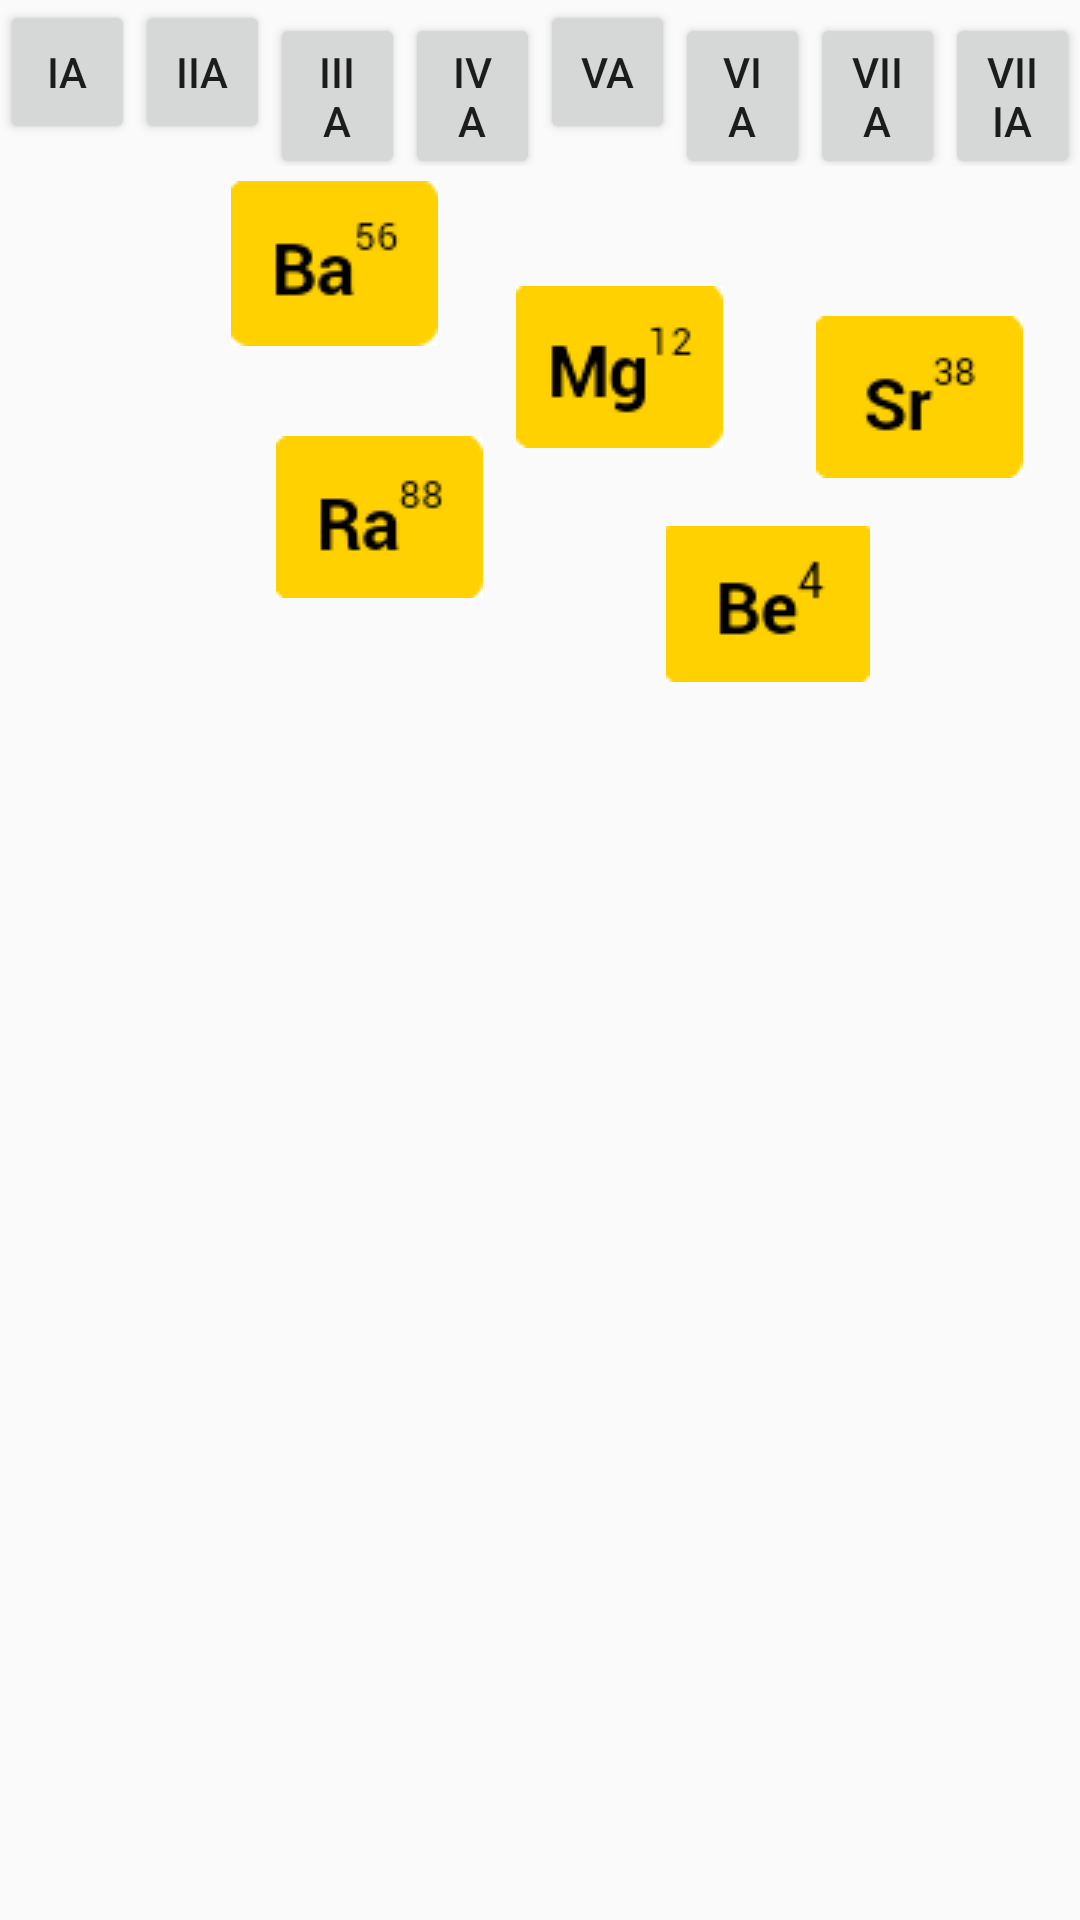

Android layout source for this screen:
<!-- AndroidManifest.xml: application theme AppTheme -->
<!-- res/layout/activity_game_ii.xml -->
<LinearLayout xmlns:android="http://schemas.android.com/apk/res/android"
    xmlns:tools="http://schemas.android.com/tools"
    android:layout_width="match_parent"
    android:layout_height="match_parent"
    android:orientation="vertical"
    android:gravity="center"
    tools:context=".gameIIA" >

    <LinearLayout
        android:layout_width="match_parent"
        android:layout_height="wrap_content"
        android:orientation="horizontal">

        <Button
            android:layout_width="match_parent"
            android:layout_height="wrap_content"
            android:text="IA"
            android:id="@+id/IA"
            android:layout_weight="1"/>

        <Button
            android:layout_width="match_parent"
            android:layout_height="wrap_content"
            android:text="IIA"
            android:id="@+id/IIA"
            android:layout_weight="1"/>

        <Button
            android:layout_width="match_parent"
            android:layout_height="wrap_content"
            android:text="IIIA"
            android:id="@+id/IIIA"
            android:layout_weight="1"/>

        <Button
            android:layout_width="match_parent"
            android:layout_height="wrap_content"
            android:text="IVA"
            android:id="@+id/IVA"
            android:layout_weight="1"/>

        <Button
            android:layout_width="match_parent"
            android:layout_height="wrap_content"
            android:text="VA"
            android:id="@+id/VA"
            android:layout_weight="1"/>

        <Button
            android:layout_width="match_parent"
            android:layout_height="wrap_content"
            android:text="VIA"
            android:id="@+id/VIA"
            android:layout_weight="1"/>

        <Button
            android:layout_width="match_parent"
            android:layout_height="wrap_content"
            android:text="VIIA"
            android:id="@+id/VIIA"
            android:layout_weight="1"/>

        <Button
            android:layout_width="match_parent"
            android:layout_height="wrap_content"
            android:text="VIIIA"
            android:id="@+id/VIIIA"
            android:layout_weight="1"/>

    </LinearLayout>

    <LinearLayout
        android:layout_width="match_parent"
        android:layout_height="match_parent"
        android:orientation="horizontal">

        <LinearLayout
            android:layout_width="match_parent"
            android:layout_height="match_parent"
            android:orientation="vertical"
            android:layout_weight="4">
            <LinearLayout
                android:id="@+id/position_1"
                android:layout_width="match_parent"
                android:layout_height="match_parent"
                android:layout_weight="1"
                android:background="@drawable/shape">

            </LinearLayout>

            <LinearLayout
                android:id="@+id/position_2"
                android:layout_width="match_parent"
                android:layout_height="match_parent"
                android:layout_weight="1"
                android:background="@drawable/shape">

            </LinearLayout>

            <LinearLayout
                android:id="@+id/position_3"
                android:layout_width="match_parent"
                android:layout_height="match_parent"
                android:layout_weight="1"
                android:background="@drawable/shape">

            </LinearLayout>

            <LinearLayout
                android:id="@+id/position_4"
                android:layout_width="match_parent"
                android:layout_height="match_parent"
                android:layout_weight="1"
                android:background="@drawable/shape">

            </LinearLayout>

            <LinearLayout
                android:id="@+id/position_5"
                android:layout_width="match_parent"
                android:layout_height="match_parent"
                android:layout_weight="1"
                android:background="@drawable/shape">

            </LinearLayout>

            <LinearLayout
                android:id="@+id/position_6"
                android:layout_width="match_parent"
                android:layout_height="match_parent"
                android:layout_weight="1"
                android:background="@drawable/shape">

            </LinearLayout>


        </LinearLayout>

        <RelativeLayout
            android:layout_width="match_parent"
            android:layout_height="match_parent"
            android:orientation="vertical"
            android:layout_weight="1"
            android:id="@+id/position_all"
            android:background="@drawable/shape">

            <ImageView
                android:layout_width="wrap_content"
                android:layout_height="wrap_content"
                android:id="@+id/quiz_h"
                android:background="@drawable/be"
                android:tag="be"
                android:layout_marginLeft="150dp"
                android:layout_marginTop="120dp"/>

            <ImageView
                android:layout_width="wrap_content"
                android:layout_height="wrap_content"
                android:id="@+id/quiz_li"
                android:background="@drawable/mg"
                android:layout_marginLeft="100dp"
                android:layout_marginTop="40dp"/>

            <ImageView
                android:layout_width="wrap_content"
                android:layout_height="wrap_content"
                android:id="@+id/quiz_na"
                android:background="@drawable/ca"
                android:layout_marginLeft="290dp"
                android:layout_marginTop="10dp"/>

            <ImageView
                android:layout_width="wrap_content"
                android:layout_height="wrap_content"
                android:id="@+id/quiz_k"
                android:background="@drawable/sr"
                android:layout_marginLeft="200dp"
                android:layout_marginTop="50dp"/>

            <ImageView
                android:layout_width="wrap_content"
                android:layout_height="wrap_content"
                android:id="@+id/quiz_rb"
                android:background="@drawable/ba"
                android:layout_marginLeft="5dp"
                android:layout_marginTop="5dp"/>

            <ImageView
                android:layout_width="wrap_content"
                android:layout_height="wrap_content"
                android:id="@+id/quiz_cs"
                android:background="@drawable/ra"
                android:layout_marginLeft="20dp"
                android:layout_marginTop="90dp"/>


        </RelativeLayout>

    </LinearLayout>

</LinearLayout>
<!-- resources referenced by this layout -->
<resources>
  <!-- drawable ba: png bitmap (drawable, 1381 bytes) -->
  <!-- drawable be: png bitmap (drawable, 1116 bytes) -->
  <!-- drawable ca: png bitmap (drawable, 1437 bytes) -->
  <!-- drawable mg: png bitmap (drawable, 1327 bytes) -->
  <!-- drawable ra: png bitmap (drawable, 1375 bytes) -->
  <!-- drawable sr: png bitmap (drawable, 1364 bytes) -->
  <style name="AppTheme" parent="Theme.AppCompat.Light.DarkActionBar">
          
          <item name="colorPrimary">@color/colorPrimary</item>
          <item name="colorPrimaryDark">@color/colorPrimaryDark</item>
          <item name="colorAccent">@color/colorAccent</item>
      </style>
  <!-- not gathered from this repository: default colours our renderer supplied (Android Studio template values) -->
  <color name="colorPrimary">#FF6200EE</color>
  <color name="colorPrimaryDark">#FF3700B3</color>
  <color name="colorAccent">#FF03DAC5</color>
</resources>
